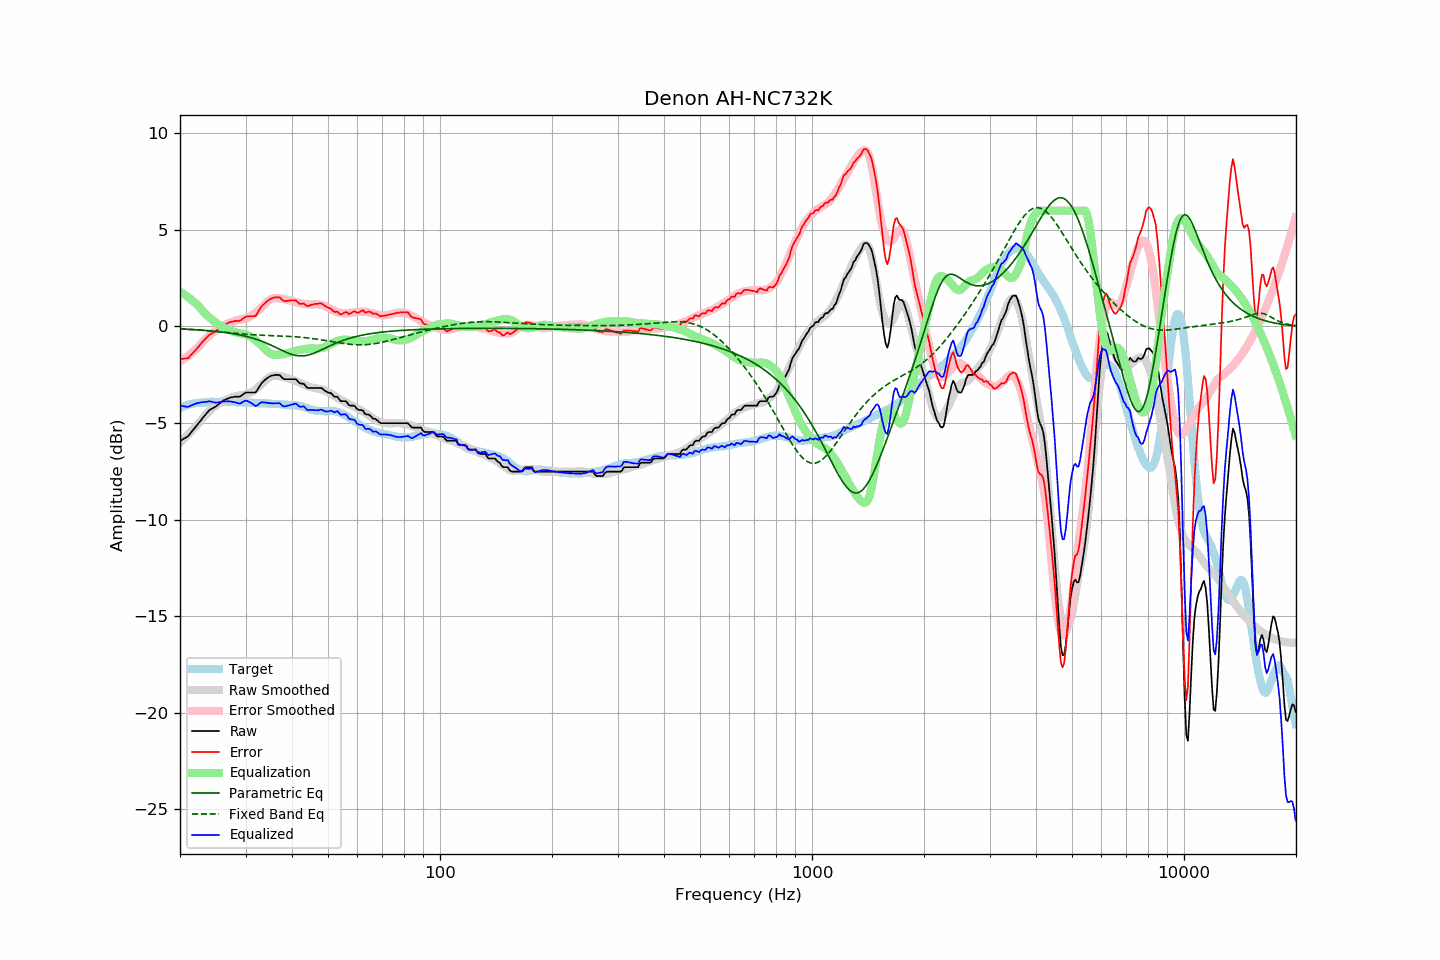

Values plotted in this chart, from the file beside it:
frequency, raw, error, smoothed, error_smoothed, equalization, parametric_eq, fixed_band_eq, equalized_raw, equalized_smoothed, target
20.00, -5.92, -1.69, -6.02, -1.81, 1.81, -0.13, -0.12, -4.10, -4.21, -4.23
20.20, -5.88, -1.69, -5.94, -1.76, 1.76, -0.13, -0.12, -4.12, -4.18, -4.19
20.40, -5.83, -1.67, -5.85, -1.70, 1.70, -0.13, -0.13, -4.12, -4.15, -4.16
20.61, -5.79, -1.66, -5.77, -1.64, 1.64, -0.14, -0.13, -4.14, -4.12, -4.13
20.81, -5.74, -1.65, -5.68, -1.58, 1.58, -0.14, -0.14, -4.15, -4.10, -4.09
21.02, -5.69, -1.64, -5.59, -1.52, 1.52, -0.15, -0.14, -4.17, -4.07, -4.05
21.23, -5.59, -1.55, -5.51, -1.46, 1.46, -0.15, -0.15, -4.13, -4.05, -4.04
21.44, -5.48, -1.46, -5.42, -1.39, 1.39, -0.16, -0.15, -4.09, -4.03, -4.02
21.66, -5.38, -1.38, -5.33, -1.32, 1.32, -0.16, -0.16, -4.06, -4.01, -4.00
21.87, -5.28, -1.29, -5.24, -1.25, 1.25, -0.17, -0.16, -4.03, -3.99, -3.99
22.09, -5.17, -1.20, -5.16, -1.18, 1.18, -0.17, -0.17, -3.99, -3.98, -3.97
22.31, -5.07, -1.10, -5.07, -1.10, 1.10, -0.18, -0.18, -3.96, -3.96, -3.97
22.54, -4.96, -1.00, -4.96, -1.01, 1.01, -0.18, -0.18, -3.95, -3.95, -3.96
22.76, -4.85, -0.90, -4.86, -0.91, 0.91, -0.19, -0.19, -3.93, -3.94, -3.95
22.99, -4.74, -0.79, -4.76, -0.82, 0.82, -0.19, -0.19, -3.92, -3.94, -3.95
23.22, -4.65, -0.71, -4.66, -0.73, 0.73, -0.20, -0.20, -3.92, -3.93, -3.94
23.45, -4.55, -0.62, -4.57, -0.64, 0.64, -0.21, -0.21, -3.90, -3.92, -3.93
23.69, -4.46, -0.54, -4.48, -0.56, 0.56, -0.21, -0.21, -3.89, -3.92, -3.92
23.92, -4.36, -0.45, -4.40, -0.49, 0.49, -0.22, -0.22, -3.87, -3.92, -3.91
24.16, -4.30, -0.40, -4.33, -0.41, 0.41, -0.23, -0.23, -3.88, -3.91, -3.90
24.40, -4.25, -0.35, -4.25, -0.34, 0.34, -0.24, -0.24, -3.90, -3.91, -3.89
24.65, -4.21, -0.31, -4.18, -0.28, 0.28, -0.24, -0.24, -3.93, -3.91, -3.90
24.89, -4.16, -0.25, -4.12, -0.22, 0.22, -0.25, -0.25, -3.94, -3.90, -3.90
25.14, -4.10, -0.19, -4.06, -0.16, 0.16, -0.26, -0.26, -3.94, -3.90, -3.90
25.39, -4.03, -0.12, -4.00, -0.10, 0.10, -0.27, -0.27, -3.93, -3.90, -3.90
25.65, -3.96, -0.05, -3.95, -0.05, 0.05, -0.28, -0.28, -3.91, -3.90, -3.90
25.91, -3.90, 0.02, -3.90, 0.00, -0.00, -0.29, -0.28, -3.90, -3.90, -3.92
26.16, -3.84, 0.07, -3.85, 0.05, -0.05, -0.30, -0.29, -3.89, -3.90, -3.91
26.43, -3.80, 0.11, -3.82, 0.09, -0.09, -0.31, -0.30, -3.89, -3.91, -3.91
26.69, -3.76, 0.15, -3.78, 0.13, -0.13, -0.32, -0.31, -3.88, -3.91, -3.91
26.96, -3.72, 0.19, -3.75, 0.16, -0.16, -0.33, -0.32, -3.88, -3.91, -3.91
27.23, -3.69, 0.22, -3.72, 0.19, -0.19, -0.35, -0.33, -3.88, -3.91, -3.91
27.50, -3.67, 0.24, -3.69, 0.23, -0.23, -0.36, -0.33, -3.89, -3.91, -3.91
27.77, -3.66, 0.26, -3.66, 0.26, -0.26, -0.37, -0.34, -3.91, -3.92, -3.92
28.05, -3.64, 0.28, -3.63, 0.28, -0.28, -0.39, -0.35, -3.92, -3.92, -3.92
28.33, -3.64, 0.29, -3.61, 0.31, -0.31, -0.40, -0.36, -3.95, -3.92, -3.93
28.62, -3.64, 0.28, -3.59, 0.34, -0.34, -0.42, -0.37, -3.97, -3.92, -3.92
28.90, -3.64, 0.29, -3.57, 0.35, -0.35, -0.44, -0.37, -3.99, -3.92, -3.92
29.19, -3.60, 0.34, -3.56, 0.37, -0.37, -0.45, -0.38, -3.97, -3.93, -3.93
29.48, -3.53, 0.40, -3.55, 0.38, -0.38, -0.47, -0.39, -3.91, -3.93, -3.93
29.78, -3.47, 0.46, -3.54, 0.40, -0.40, -0.49, -0.40, -3.87, -3.93, -3.93
30.08, -3.42, 0.51, -3.52, 0.42, -0.42, -0.51, -0.40, -3.84, -3.94, -3.93
30.38, -3.42, 0.52, -3.49, 0.45, -0.45, -0.53, -0.41, -3.87, -3.94, -3.94
30.68, -3.42, 0.52, -3.46, 0.49, -0.49, -0.55, -0.41, -3.90, -3.94, -3.94
30.99, -3.42, 0.53, -3.42, 0.53, -0.53, -0.58, -0.42, -3.95, -3.95, -3.95
31.30, -3.42, 0.53, -3.37, 0.58, -0.58, -0.60, -0.43, -4.00, -3.95, -3.95
31.61, -3.42, 0.54, -3.31, 0.64, -0.64, -0.63, -0.43, -4.06, -3.96, -3.95
31.93, -3.42, 0.55, -3.25, 0.71, -0.71, -0.65, -0.44, -4.13, -3.96, -3.96
32.24, -3.31, 0.67, -3.19, 0.78, -0.78, -0.68, -0.44, -4.08, -3.97, -3.98
32.57, -3.17, 0.81, -3.12, 0.85, -0.85, -0.71, -0.45, -4.02, -3.97, -3.98
32.89, -3.03, 0.95, -3.05, 0.93, -0.93, -0.74, -0.45, -3.95, -3.98, -3.98
33.22, -2.92, 1.06, -2.97, 1.01, -1.01, -0.77, -0.45, -3.92, -3.98, -3.98
33.55, -2.84, 1.14, -2.89, 1.09, -1.09, -0.80, -0.46, -3.93, -3.98, -3.98
33.89, -2.76, 1.23, -2.81, 1.18, -1.18, -0.84, -0.46, -3.94, -3.99, -3.98
34.23, -2.69, 1.30, -2.73, 1.26, -1.26, -0.87, -0.46, -3.95, -3.99, -3.98
34.57, -2.64, 1.36, -2.66, 1.33, -1.33, -0.91, -0.47, -3.97, -4.00, -4.00
34.92, -2.58, 1.42, -2.61, 1.39, -1.39, -0.94, -0.47, -3.97, -4.00, -4.00
35.27, -2.55, 1.45, -2.57, 1.43, -1.43, -0.98, -0.47, -3.98, -4.00, -4.00
35.62, -2.53, 1.48, -2.55, 1.46, -1.46, -1.02, -0.48, -3.99, -4.01, -4.01
35.97, -2.51, 1.51, -2.54, 1.47, -1.47, -1.06, -0.48, -3.98, -4.01, -4.01
... 635 more rows
